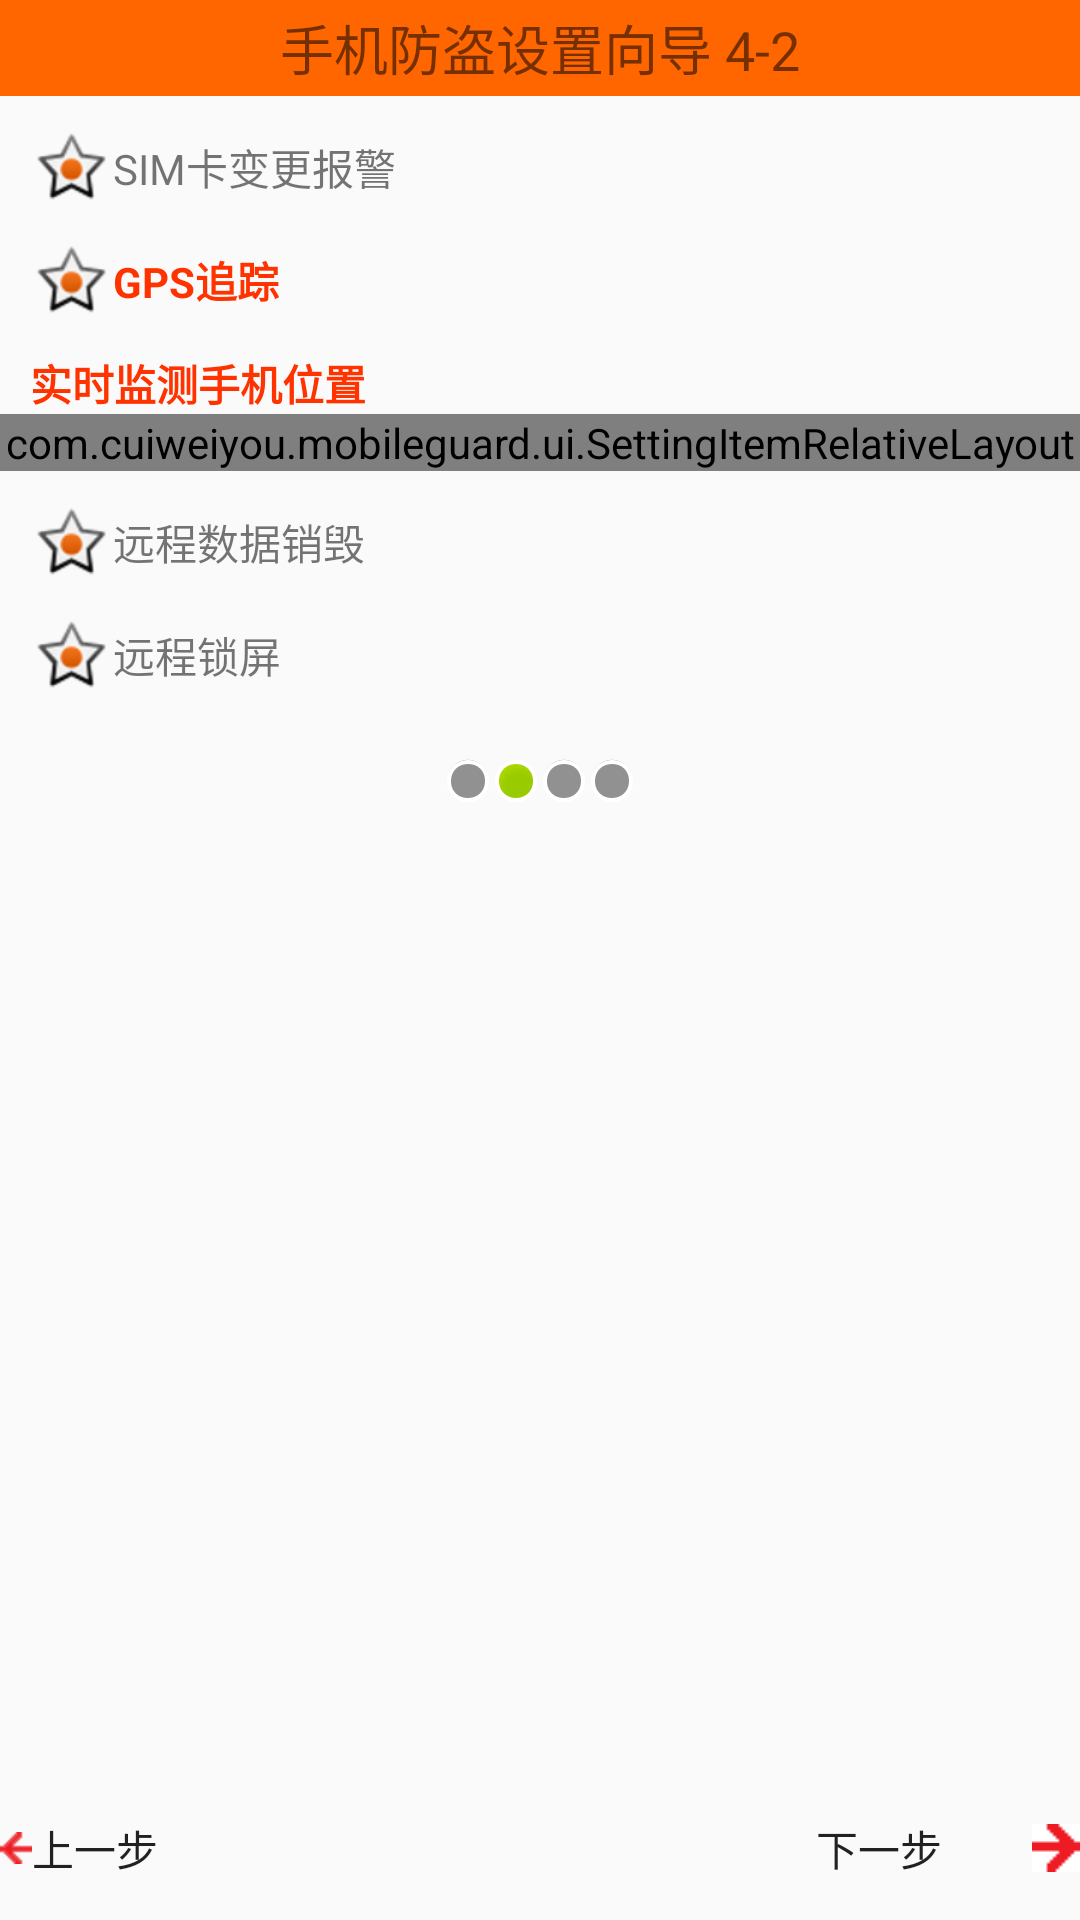

Layout XML and referenced resources for this Android screen:
<!-- AndroidManifest.xml: application theme AppTheme -->
<!-- res/layout/activity_guide_for_security_activity2.xml -->
<LinearLayout xmlns:android="http://schemas.android.com/apk/res/android"
    xmlns:cuiweiyou="http://schemas.android.com/apk/res/com.cuiweiyou.mobileguard"
    xmlns:tools="http://schemas.android.com/tools"
    android:layout_width="match_parent"
    android:layout_height="wrap_content"
    android:orientation="vertical" >

    <TextView
        android:layout_width="fill_parent"
        android:layout_height="32dip"
        android:background="#ff6600"
        android:gravity="center"
        android:text="手机防盗设置向导 4-2"
        android:textSize="18dip" />

    <TextView
        style="@style/MyTextViewTheme"
        android:drawableLeft="@android:drawable/star_on"
        android:text="SIM卡变更报警"/>

    <TextView
        style="@style/MyTextViewTheme"
        android:drawableLeft="@android:drawable/star_on"
        android:text="GPS追踪" 
        android:textColor="#ff3300"
        android:textStyle="bold" />
    
    <TextView
        style="@style/MyTextViewTheme"
        android:text="实时监测手机位置"
        android:textColor="#ff3300"
        android:textStyle="bold" />
    
	<com.cuiweiyou.mobileguard.ui.SettingItemRelativeLayout
	    cuiweiyou:autoupdate_title="设置GPS定位追踪"
	    cuiweiyou:autoupdate_desc_on="GPS追踪功能已经打开"
	    cuiweiyou:autoupdate_desc_off="GPS追踪功能已经关闭"
	    android:id="@+id/chbox_agsa2_gps_power"
	    android:layout_width="fill_parent"
	    android:layout_height="wrap_content"/>

    <TextView
        style="@style/MyTextViewTheme"
        android:drawableLeft="@android:drawable/star_on"
        android:text="远程数据销毁" />

    <TextView
        style="@style/MyTextViewTheme"
        android:drawableLeft="@android:drawable/star_on"
        android:text="远程锁屏" />

    <LinearLayout
        android:layout_width="fill_parent"
        android:layout_height="wrap_content"
        android:layout_marginTop="20dip"
        android:gravity="center_horizontal"
        android:orientation="horizontal" >

        <ImageView
            android:layout_width="wrap_content"
            android:layout_height="wrap_content"
            android:src="@android:drawable/presence_invisible" />

        <ImageView
            android:layout_width="wrap_content"
            android:layout_height="wrap_content"
            android:src="@android:drawable/presence_online" />

        <ImageView
            android:layout_width="wrap_content"
            android:layout_height="wrap_content"
            android:src="@android:drawable/presence_invisible" />

        <ImageView
            android:layout_width="wrap_content"
            android:layout_height="wrap_content"
            android:src="@android:drawable/presence_invisible" />
    </LinearLayout>

    <RelativeLayout
        android:layout_width="fill_parent"
        android:layout_height="fill_parent" >

        <Button
            android:id="@+id/btn_agsa2_prev"
            style="@style/MyButtonStyle_Prev" />
        
        <Button
            android:id="@+id/btn_agsa2_next"
            style="@style/MyButtonStyle_Next" />
       
    </RelativeLayout>

</LinearLayout>
<!-- resources referenced by this layout -->
<resources>
  <style name="MyButtonStyle_Next" parent="MyTextViewTheme">
          <item name="android:background">@drawable/style_mybutton</item>
          <item name="android:drawableRight">@drawable/button_next</item>
          <item name="android:layout_alignParentBottom">true</item>
          <item name="android:layout_alignParentRight">true</item>
          <item name="android:text">下一步</item>
      </style>
  <style name="MyButtonStyle_Prev" parent="MyTextViewTheme">
          <item name="android:background">@drawable/style_mybutton</item>
          <item name="android:drawableLeft">@drawable/button_prev</item>
          <item name="android:layout_alignParentBottom">true</item>
          <item name="android:layout_alignParentLeft">true</item>
          <item name="android:layout_marginLeft">0dip</item>
          <item name="android:text">上一步</item>
      </style>
  <style name="MyTextViewTheme">
          <item name="android:gravity">center_vertical</item>
          <item name="android:layout_width">wrap_content</item>
          <item name="android:layout_height">wrap_content</item>
          <item name="android:layout_marginLeft">10dip</item>
          <item name="android:layout_marginTop">10dip</item>
          <item name="android:textSize">14dip</item>
      </style>
  <style name="AppTheme" parent="AppBaseTheme">
          <item name="android:windowNoTitle">true</item>
          
      </style>
  <!-- drawable style_mybutton (drawable) -->
  <?xml version="1.0" encoding="utf-8"?>
  
  <selector xmlns:android="http://schemas.android.com/apk/res/android">
      <item android:state_pressed="true"
            android:drawable="@drawable/button_pressed" /> 
      <item android:state_focused="true"
            android:drawable="@drawable/button_focused" /> 
      <item android:drawable="@drawable/button_normal" /> 
  </selector>
  <!-- drawable button_next: png bitmap (drawable, 221 bytes) -->
  <!-- drawable button_prev: png bitmap (drawable-hdpi, 2909 bytes) -->
  <style name="AppBaseTheme" parent="Theme.AppCompat.Light">
          
      </style>
</resources>
